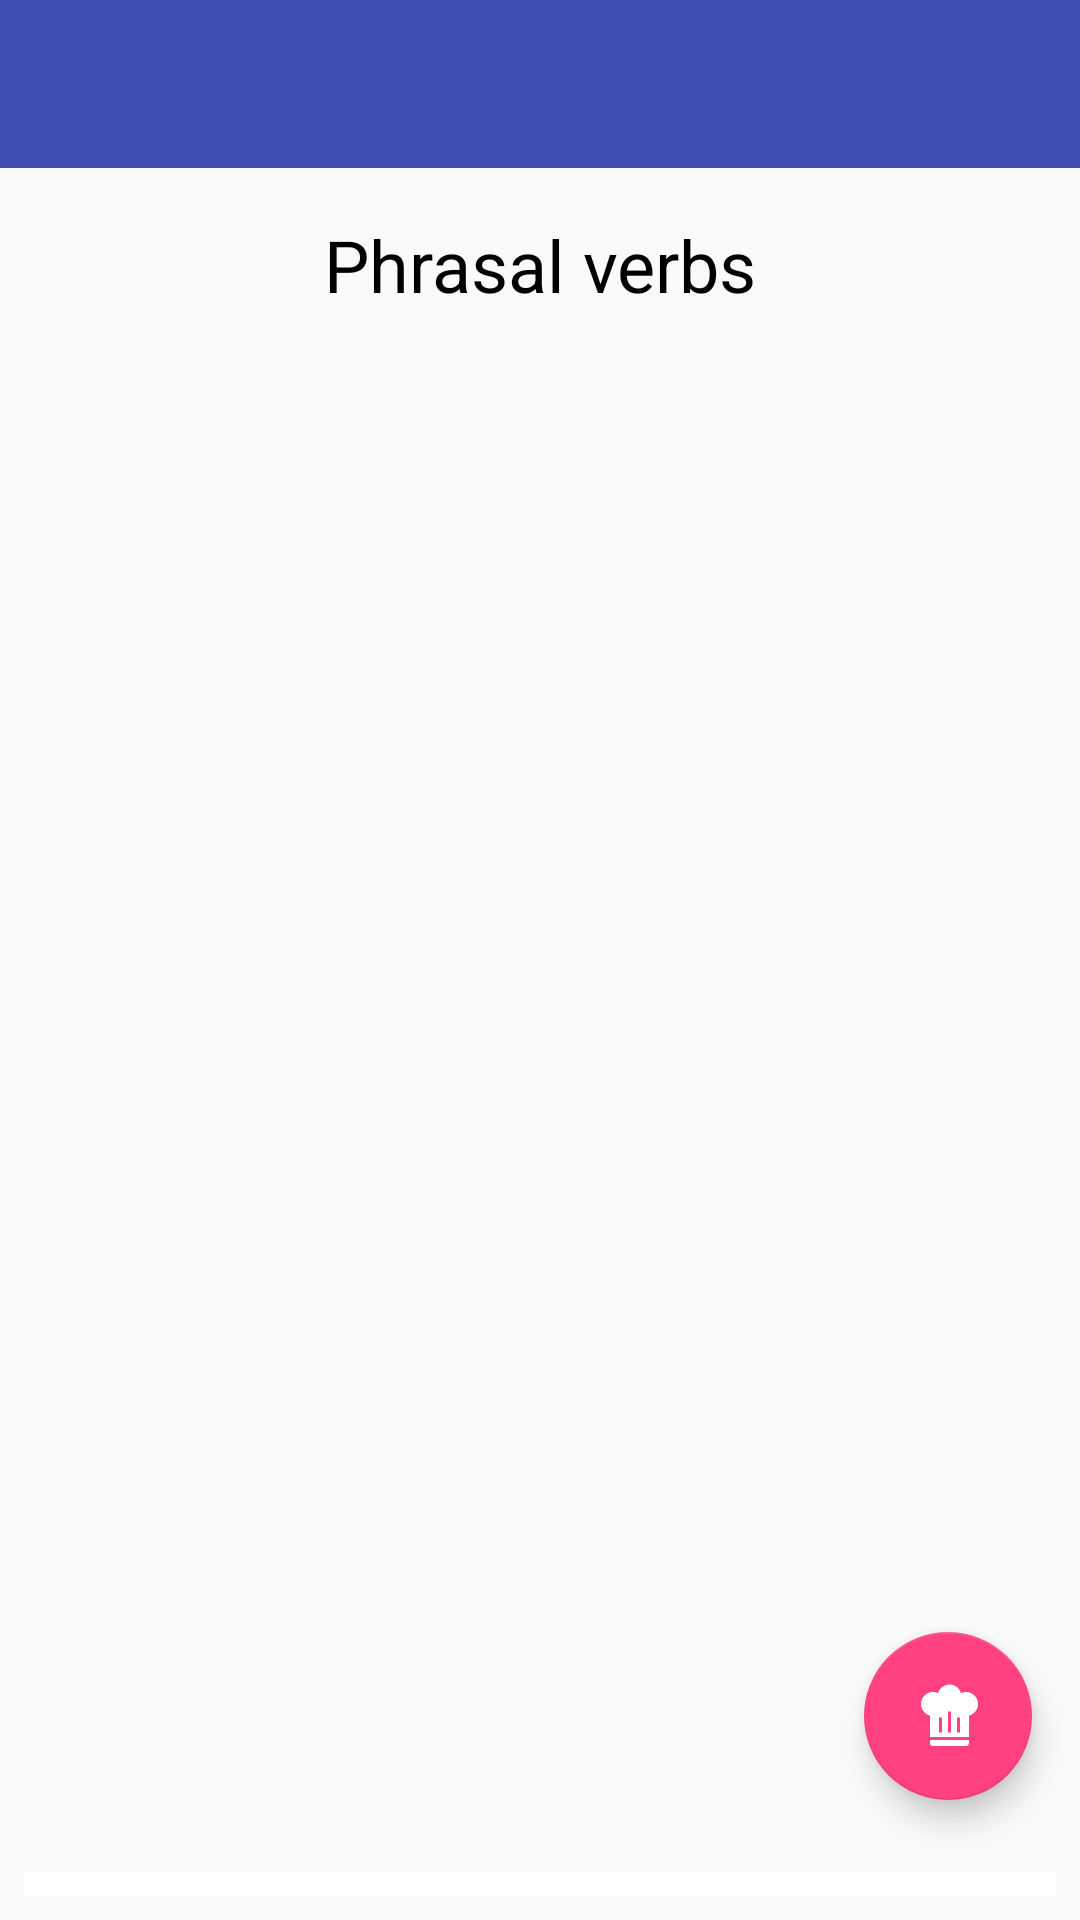

Reconstruct the res/layout file that produces this screen, plus the resources it refers to.
<!-- AndroidManifest.xml: application theme AppTheme -->
<!-- res/layout/activity_word_list.xml -->
<?xml version="1.0" encoding="utf-8"?>
<android.support.constraint.ConstraintLayout xmlns:android="http://schemas.android.com/apk/res/android"
    xmlns:app="http://schemas.android.com/apk/res-auto"
    xmlns:tools="http://schemas.android.com/tools"
    android:id="@+id/container"
    android:layout_width="match_parent"
    android:layout_height="match_parent">

    <android.support.v7.widget.Toolbar
        android:id="@+id/toolbar"
        android:layout_width="0dp"
        android:layout_height="wrap_content"
        android:background="?attr/colorPrimary"
        android:minHeight="?attr/actionBarSize"
        app:layout_constraintEnd_toEndOf="parent"
        app:layout_constraintStart_toStartOf="parent"
        app:layout_constraintTop_toTopOf="parent"
        app:popupTheme="@style/ThemeOverlay.AppCompat.Light"
        app:theme="@style/ThemeOverlay.AppCompat.Dark.ActionBar" />

    <TextView
        android:id="@+id/categoryTitleTextView"
        android:layout_width="0dp"
        android:layout_height="wrap_content"
        android:layout_marginEnd="8dp"
        android:layout_marginStart="8dp"
        android:layout_marginTop="16dp"
        android:text="Phrasal verbs"
        android:textAlignment="center"
        android:textColor="#000"
        android:textSize="24sp"
        app:layout_constraintEnd_toEndOf="parent"
        app:layout_constraintStart_toStartOf="parent"
        app:layout_constraintTop_toBottomOf="@+id/toolbar" />

    <android.support.v7.widget.RecyclerView
        android:id="@+id/recyclerView"
        android:layout_width="0dp"
        android:layout_height="0dp"
        android:layout_marginBottom="8dp"
        android:clipToPadding="false"
        android:paddingBottom="8dp"
        android:paddingTop="8dp"
        app:layout_constraintBottom_toTopOf="@+id/scoresContainer"
        app:layout_constraintEnd_toEndOf="parent"
        app:layout_constraintStart_toStartOf="parent"
        app:layout_constraintTop_toBottomOf="@+id/categoryTitleTextView"
        tools:listitem="@layout/item_word" />

    <LinearLayout
        android:id="@+id/scoresContainer"
        android:layout_width="0dp"
        android:layout_height="wrap_content"
        android:layout_marginStart="8dp"
        android:layout_marginEnd="8dp"
        android:layout_marginBottom="8dp"
        android:background="@drawable/background_score_counts"
        android:orientation="horizontal"
        android:paddingTop="4dp"
        android:paddingBottom="4dp"
        app:layout_constraintBottom_toBottomOf="parent"
        app:layout_constraintEnd_toEndOf="parent"
        app:layout_constraintHorizontal_bias="0.0"
        app:layout_constraintStart_toStartOf="parent" />

    <android.support.design.widget.FloatingActionButton
        android:id="@+id/floatingActionButtonTrain"
        android:layout_width="wrap_content"
        android:layout_height="wrap_content"
        android:layout_marginEnd="16dp"
        android:layout_marginBottom="16dp"
        android:clickable="true"
        android:focusable="true"
        android:tint="#fff"
        app:layout_constraintBottom_toBottomOf="@+id/recyclerView"
        app:layout_constraintEnd_toEndOf="parent"
        app:srcCompat="@drawable/ic_chef_hat" />

</android.support.constraint.ConstraintLayout>
<!-- res/layout/item_word.xml (included above) -->
<?xml version="1.0" encoding="utf-8"?>
<TextView xmlns:android="http://schemas.android.com/apk/res/android"
    xmlns:tools="http://schemas.android.com/tools"
    android:id="@+id/wordTextView"
    android:layout_width="match_parent"
    android:layout_height="wrap_content"
    android:layout_marginBottom="4dp"
    android:layout_marginEnd="8dp"
    android:layout_marginStart="8dp"
    android:layout_marginTop="4dp"
    android:background="@drawable/background_word"
    android:padding="6dp"
    android:paddingEnd="12dp"
    android:paddingStart="12dp"
    android:textColor="#000"
    tools:text="look up to" />
<!-- resources referenced by this layout -->
<resources>
  <!-- drawable background_score_counts (drawable) -->
  <?xml version="1.0" encoding="utf-8"?>
  <shape xmlns:android="http://schemas.android.com/apk/res/android"
      android:shape="rectangle">
      <corners
          android:bottomLeftRadius="2dp"
          android:bottomRightRadius="2dp"
          android:topLeftRadius="2dp"
          android:topRightRadius="2dp" />
      <padding
          android:bottom="2dp"
          android:left="2dp"
          android:right="2dp"
          android:top="2dp" />
      <solid android:color="#ffffffff" />
  </shape>
  <!-- drawable background_word (drawable) -->
  <?xml version="1.0" encoding="utf-8"?>
  <shape xmlns:android="http://schemas.android.com/apk/res/android"
      android:shape="rectangle">
      <corners
          android:bottomLeftRadius="2dp"
          android:bottomRightRadius="2dp"
          android:topLeftRadius="2dp"
          android:topRightRadius="2dp" />
      <padding
          android:bottom="2dp"
          android:left="2dp"
          android:right="2dp"
          android:top="2dp" />
      <solid android:color="#f99ea4" />
  </shape>
  <!-- drawable ic_chef_hat (drawable) -->
  <vector xmlns:android="http://schemas.android.com/apk/res/android"
      android:height="24dp"
      android:width="24dp"
      android:viewportWidth="24"
      android:viewportHeight="24">
      <path android:fillColor="#000" android:pathData="M12.5,1.5C10.73,1.5 9.17,2.67 8.67,4.37C8.14,4.13 7.58,4 7,4A4,4 0 0,0 3,8C3,9.82 4.24,11.41 6,11.87V19H19V11.87C20.76,11.41 22,9.82 22,8A4,4 0 0,0 18,4C17.42,4 16.86,4.13 16.33,4.37C15.83,2.67 14.27,1.5 12.5,1.5M12,10.5H13V17.5H12V10.5M9,12.5H10V17.5H9V12.5M15,12.5H16V17.5H15V12.5M6,20V21A1,1 0 0,0 7,22H18A1,1 0 0,0 19,21V20H6Z" />
  </vector>
  <style name="AppTheme" parent="Theme.AppCompat.Light.NoActionBar">
          <item name="colorPrimary">@color/colorPrimary</item>
          <item name="colorPrimaryDark">@color/colorPrimaryDark</item>
          <item name="colorAccent">@color/colorAccent</item>
      </style>
  <color name="colorPrimary">#3F51B5</color>
  <color name="colorPrimaryDark">#303F9F</color>
  <color name="colorAccent">#FF4081</color>
</resources>
